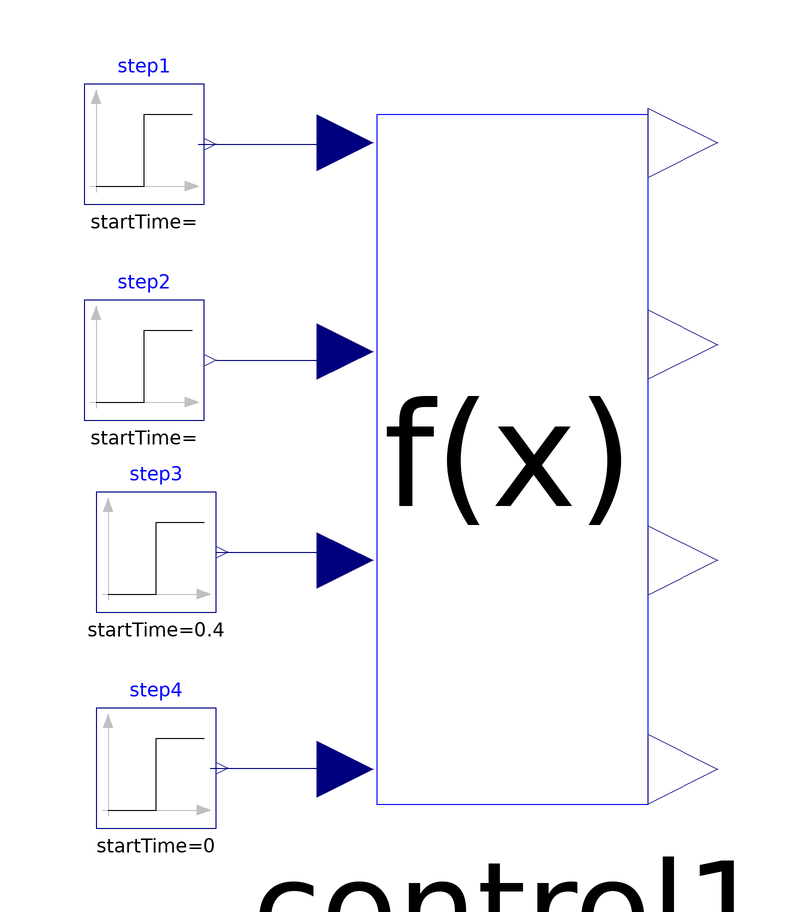

The Modelica model whose source follows is shown above as a component diagram (icons at their Placement, wires along their Line points).

model Controller_test
    extends SystemParameters;
    MMC.SystemEquations control1 annotation(
      Placement(visible = true, transformation(origin = {4.8, -4}, extent = {{-34.8, -58}, {34.8, 58}}, rotation = 0)));
    Modelica.Blocks.Sources.Step step1(height = 0, offset = 3.2e5) annotation(
      Placement(visible = true, transformation(origin = {-56, 48}, extent = {{-10, -10}, {10, 10}}, rotation = 0)));
    Modelica.Blocks.Sources.Step step2(height = 0, offset = 2.7e5) annotation(
      Placement(visible = true, transformation(origin = {-56, 12}, extent = {{-10, -10}, {10, 10}}, rotation = 0)));
    Modelica.Blocks.Sources.Step step3(height = 3e4, offset = -6e4, startTime = 0.4) annotation(
      Placement(visible = true, transformation(origin = {-54, -20}, extent = {{-10, -10}, {10, 10}}, rotation = 0)));
    Modelica.Blocks.Sources.Step step4(height = 0, offset = 640000, startTime = 0) annotation(
      Placement(visible = true, transformation(origin = {-54, -56}, extent = {{-10, -10}, {10, 10}}, rotation = 0)));
  equation
    connect(step4.y, control1.v_DC) annotation(
      Line(points = {{-45, -56}, {-22, -56}}, color = {0, 0, 127}));
    connect(step3.y, control1.v_q_conv) annotation(
      Line(points = {{-44, -20}, {-24, -20}, {-24, -22}, {-22, -22}}, color = {0, 0, 127}));
    connect(step1.y, control1.u_circ_z) annotation(
      Line(points = {{-47, 48}, {-22, 48}}, color = {0, 0, 127}));
    connect(step2.y, control1.v_d_conv) annotation(
      Line(points = {{-44, 12}, {-26, 12}, {-26, 14}, {-22, 14}}, color = {0, 0, 127}));
  end Controller_test;